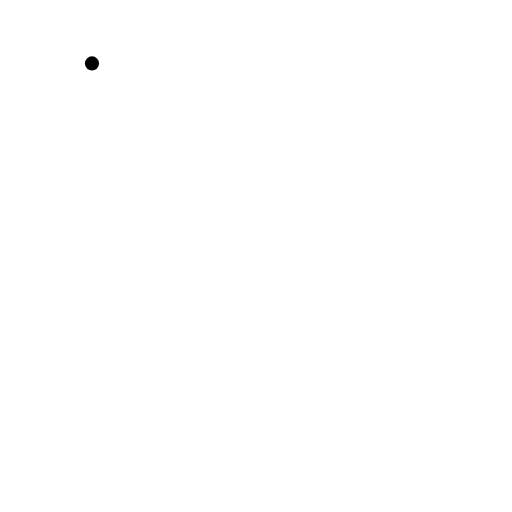
t = 0.00 s
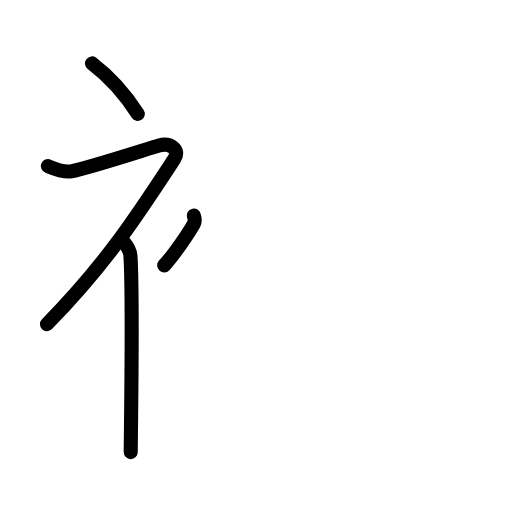
t = 3.88 s
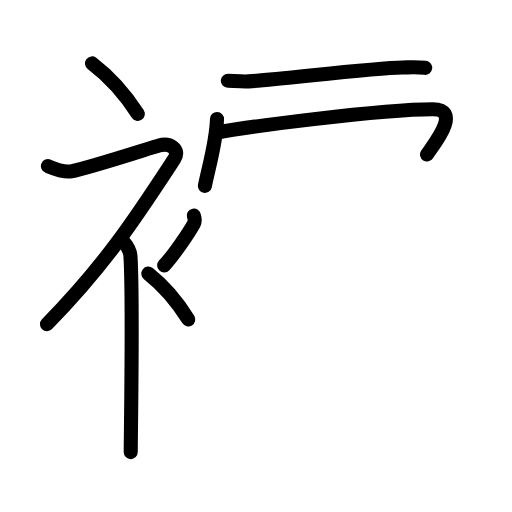
t = 7.63 s
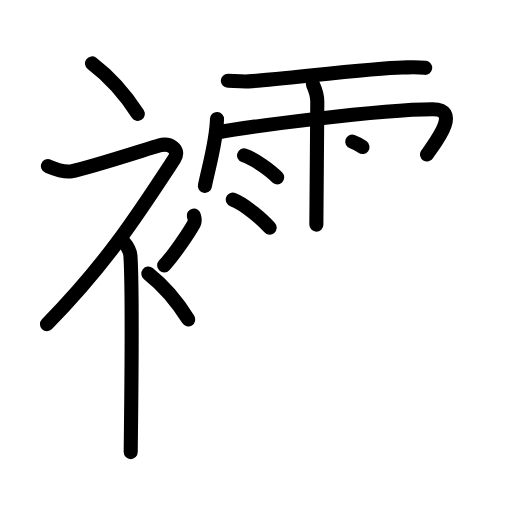
t = 11.25 s
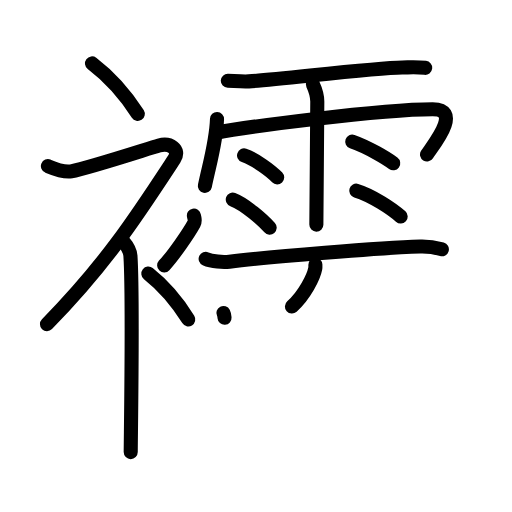
t = 15.13 s
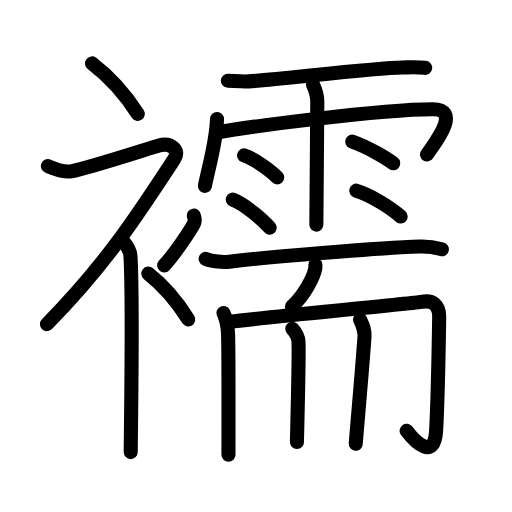
t = 19.00 s

The animated SVG that drew these frames (rendered in a browser with its animation timeline set to each time). Animation: 55 SMIL elements (animate=55); one cycle of 19.00 s.

<?xml version="1.0" encoding="UTF-8"?>
<!--
AniKanjiVG is licensed by CC-BY-SA Paul C. Sommerhoff (https://bitbucket.org/sommerhoff/anikanjivg).
AniKanjiVG uses KanjiVG which is licensed by CC-BY-SA Ulrich Apel (http://kanjivg.tagaini.net).
See also http://creativecommons.org/licenses/by-sa/3.0/
-->
<svg xmlns:kvg='http://kanjivg.tagaini.net' xmlns='http://www.w3.org/2000/svg' width='109' height='109' viewBox='0 0 109 109' style='fill:none;stroke:#000000;stroke-width:3;stroke-linecap:round;stroke-linejoin:round;' id="kvg:kanji_08966"><g id="kvg:08966" kvg:element="襦"><g id="kvg:08966-g1" kvg:element="衤" kvg:variant="true" kvg:original="衣" kvg:position="left" kvg:radical="general"><path id="kvg:08966-s1" kvg:type="㇔" d="M19.58,13.5c3.33,2.53,6.9,6.32,9.75,10.75"><animate attributeName="d" begin="0.0s" dur="1.0s" from="M19.58,13.5C19.58,13.5,19.58,13.5,19.58,13.5" to="M19.58,13.5c3.33,2.53,6.9,6.32,9.75,10.75" />
</path>
<path id="kvg:08966-s2" kvg:type="㇇" d="M10.2,35.36c0.94,0.39,3.38,1.41,4.96,1.11c3.84-0.72,16.37-4.83,18.69-5.49c2.33-0.66,4.58,0.83,3.26,2.85C29.36,45.65,22.75,56,10,69"><animate attributeName="d" begin="1.0s" dur="0.25s" from="M10.2,35.36C10.2,35.36,10.2,35.36,10.2,35.36" to="M10.2,35.36c0.94,0.39,3.38,1.41,4.96,1.11" />
<animate attributeName="d" begin="1.25s" dur="0.25s" from="M10.2,35.36c0.94,0.39,3.38,1.41,4.96,1.11c0,0,0,0,0,0,0" to="M10.2,35.36c0.94,0.39,3.38,1.41,4.96,1.11c3.84-0.72,16.37-4.83,18.69-5.49" />
<animate attributeName="d" begin="1.5s" dur="0.25s" from="M10.2,35.36c0.94,0.39,3.38,1.41,4.96,1.11c3.84-0.72,16.37-4.83,18.69-5.49c0,0,0,0,0,0,0" to="M10.2,35.36c0.94,0.39,3.38,1.41,4.96,1.11c3.84-0.72,16.37-4.83,18.69-5.49c2.33-0.66,4.58,0.83,3.26,2.85" />
<animate attributeName="d" begin="1.75s" dur="0.25s" from="M10.2,35.36c0.94,0.39,3.38,1.41,4.96,1.11c3.84-0.72,16.37-4.83,18.69-5.49c2.33-0.66,4.58,0.83,3.26,2.85c0,0,0,0,0,0,0" to="M10.2,35.36c0.94,0.39,3.38,1.41,4.96,1.11c3.84-0.72,16.37-4.83,18.69-5.49c2.33-0.66,4.58,0.83,3.26,2.85C29.36,45.65,22.75,56,10,69" />
<animate attributeName="d" begin="0s" dur="1.0s" from="M-100,-100" to="M-100,-100" />
</path>
<path id="kvg:08966-s3" kvg:type="㇑" d="M26,51.11c0.12,0.29,1.65,1.53,1.77,3.39c0.57,8.93,0.06,38.7,0.06,41.75"><animate attributeName="d" begin="2.0s" dur="0.5s" from="M26,51.11C26,51.11,26,51.11,26,51.11" to="M26,51.11c0.12,0.29,1.65,1.53,1.77,3.39" />
<animate attributeName="d" begin="2.5s" dur="0.5s" from="M26,51.11c0.12,0.29,1.65,1.53,1.77,3.39c0,0,0,0,0,0,0" to="M26,51.11c0.12,0.29,1.65,1.53,1.77,3.39c0.57,8.93,0.06,38.7,0.06,41.75" />
<animate attributeName="d" begin="0s" dur="2.0s" from="M-100,-100" to="M-100,-100" />
</path>
<path id="kvg:08966-s4" kvg:type="㇒" d="M41.28,45.89c0.17,0.87,0.34,1.1,0,1.74c-1.04,1.91-4.25,6.61-6.33,8.87"><animate attributeName="d" begin="3.0s" dur="0.5s" from="M41.28,45.89C41.28,45.89,41.28,45.89,41.28,45.89" to="M41.28,45.89c0.17,0.87,0.34,1.1,0,1.74" />
<animate attributeName="d" begin="3.5s" dur="0.5s" from="M41.28,45.89c0.17,0.87,0.34,1.1,0,1.74c0,0,0,0,0,0,0" to="M41.28,45.89c0.17,0.87,0.34,1.1,0,1.74c-1.04,1.91-4.25,6.61-6.33,8.87" />
<animate attributeName="d" begin="0s" dur="3.0s" from="M-100,-100" to="M-100,-100" />
</path>
<path id="kvg:08966-s5" kvg:type="㇔" d="M31.58,58.25c2.9,2.29,6.01,5.73,8.5,9.75"><animate attributeName="d" begin="4.0s" dur="1.0s" from="M31.58,58.25C31.58,58.25,31.58,58.25,31.58,58.25" to="M31.58,58.25c2.9,2.29,6.01,5.73,8.5,9.75" />
<animate attributeName="d" begin="0s" dur="4.0s" from="M-100,-100" to="M-100,-100" />
</path>
</g>
<g id="kvg:08966-g2" kvg:element="需" kvg:position="right"><g id="kvg:08966-g3" kvg:element="雨" kvg:variant="true" kvg:position="top"><path id="kvg:08966-s6" kvg:type="㇐" d="M48.5,17.2c1.3,0.04,3.21,0.2,4.47,0.12c6.8-0.44,26.6-2.88,32.67-2.96c1.77-0.02,3.25-0.12,4.87,0.08"><animate attributeName="d" begin="5.0s" dur="0.3333333333333333s" from="M48.5,17.2C48.5,17.2,48.5,17.2,48.5,17.2" to="M48.5,17.2c1.3,0.04,3.21,0.2,4.47,0.12" />
<animate attributeName="d" begin="5.333333333333333s" dur="0.3333333333333333s" from="M48.5,17.2c1.3,0.04,3.21,0.2,4.47,0.12c0,0,0,0,0,0,0" to="M48.5,17.2c1.3,0.04,3.21,0.2,4.47,0.12c6.8-0.44,26.6-2.88,32.67-2.96" />
<animate attributeName="d" begin="5.666666666666667s" dur="0.3333333333333333s" from="M48.5,17.2c1.3,0.04,3.21,0.2,4.47,0.12c6.8-0.44,26.6-2.88,32.67-2.96c0,0,0,0,0,0,0" to="M48.5,17.2c1.3,0.04,3.21,0.2,4.47,0.12c6.8-0.44,26.6-2.88,32.67-2.96c1.77-0.02,3.25-0.12,4.87,0.08" />
<animate attributeName="d" begin="0s" dur="5.0s" from="M-100,-100" to="M-100,-100" />
</path>
<path id="kvg:08966-s7" kvg:type="㇔/㇑" d="M46.2,25.33c-0.16,4.87-1.56,9.34-2.59,14.26"><animate attributeName="d" begin="6.0s" dur="1.0s" from="M46.2,25.33C46.2,25.33,46.2,25.33,46.2,25.33" to="M46.2,25.33c-0.16,4.87-1.56,9.34-2.59,14.26" />
<animate attributeName="d" begin="0s" dur="6.0s" from="M-100,-100" to="M-100,-100" />
</path>
<path id="kvg:08966-s8" kvg:type="㇖b/㇆" d="M46.06,28.26c5.32-1.05,34.76-5.01,46.05-5.01c6.54,0-0.16,8-1.2,9.64"><animate attributeName="d" begin="7.0s" dur="0.5s" from="M46.06,28.26C46.06,28.26,46.06,28.26,46.06,28.26" to="M46.06,28.26c5.32-1.05,34.76-5.01,46.05-5.01" />
<animate attributeName="d" begin="7.5s" dur="0.5s" from="M46.06,28.26c5.32-1.05,34.76-5.01,46.05-5.01c0,0,0,0,0,0,0" to="M46.06,28.26c5.32-1.05,34.76-5.01,46.05-5.01c6.54,0-0.16,8-1.2,9.64" />
<animate attributeName="d" begin="0s" dur="7.0s" from="M-100,-100" to="M-100,-100" />
</path>
<path id="kvg:08966-s9" kvg:type="㇑" d="M66.6,17.93c0.65,1.4,0.94,2.32,0.95,3.69c0.01,0.49-0.2,24.85-0.2,26.2"><animate attributeName="d" begin="8.0s" dur="0.5s" from="M66.6,17.93C66.6,17.93,66.6,17.93,66.6,17.93" to="M66.6,17.93c0.65,1.4,0.94,2.32,0.95,3.69" />
<animate attributeName="d" begin="8.5s" dur="0.5s" from="M66.6,17.93c0.65,1.4,0.94,2.32,0.95,3.69c0,0,0,0,0,0,0" to="M66.6,17.93c0.65,1.4,0.94,2.32,0.95,3.69c0.01,0.49-0.2,24.85-0.2,26.2" />
<animate attributeName="d" begin="0s" dur="8.0s" from="M-100,-100" to="M-100,-100" />
</path>
<path id="kvg:08966-s10" kvg:type="㇔" d="M51.96,33.09c2.42,0.83,5.73,3.3,7.05,4.67"><animate attributeName="d" begin="9.0s" dur="1.0s" from="M51.96,33.09C51.96,33.09,51.96,33.09,51.96,33.09" to="M51.96,33.09c2.42,0.83,5.73,3.3,7.05,4.67" />
<animate attributeName="d" begin="0s" dur="9.0s" from="M-100,-100" to="M-100,-100" />
</path>
<path id="kvg:08966-s11" kvg:type="㇔" d="M49.56,42.48c2.54,0.94,6.46,4.42,7.85,5.99"><animate attributeName="d" begin="10.0s" dur="1.0s" from="M49.56,42.48C49.56,42.48,49.56,42.48,49.56,42.48" to="M49.56,42.48c2.54,0.94,6.46,4.42,7.85,5.99" />
<animate attributeName="d" begin="0s" dur="10.0s" from="M-100,-100" to="M-100,-100" />
</path>
<path id="kvg:08966-s12" kvg:type="㇔" d="M74.99,30.15c3.44,1.2,7.35,3.6,8.72,4.6"><animate attributeName="d" begin="11.0s" dur="1.0s" from="M74.99,30.15C74.99,30.15,74.99,30.15,74.99,30.15" to="M74.99,30.15c3.44,1.2,7.35,3.6,8.72,4.6" />
<animate attributeName="d" begin="0s" dur="11.0s" from="M-100,-100" to="M-100,-100" />
</path>
<path id="kvg:08966-s13" kvg:type="㇔" d="M75.84,40.59c3.25,0.97,7.69,3.89,9.46,5.51"><animate attributeName="d" begin="12.0s" dur="1.0s" from="M75.84,40.59C75.84,40.59,75.84,40.59,75.84,40.59" to="M75.84,40.59c3.25,0.97,7.69,3.89,9.46,5.51" />
<animate attributeName="d" begin="0s" dur="12.0s" from="M-100,-100" to="M-100,-100" />
</path>
</g>
<g id="kvg:08966-g4" kvg:element="而" kvg:position="bottom"><g id="kvg:08966-g5" kvg:position="top"><path id="kvg:08966-s14" kvg:type="㇐" d="M43.78,55.11c1.32,0.6,3.73,0.76,5.05,0.6c8.39-1.04,32.42-2.97,40.63-3.23c2.19-0.07,3.51,0.29,4.61,0.59"><animate attributeName="d" begin="13.0s" dur="0.3333333333333333s" from="M43.78,55.11C43.78,55.11,43.78,55.11,43.78,55.11" to="M43.78,55.11c1.32,0.6,3.73,0.76,5.05,0.6" />
<animate attributeName="d" begin="13.333333333333334s" dur="0.3333333333333333s" from="M43.78,55.11c1.32,0.6,3.73,0.76,5.05,0.6c0,0,0,0,0,0,0" to="M43.78,55.11c1.32,0.6,3.73,0.76,5.05,0.6c8.39-1.04,32.42-2.97,40.63-3.23" />
<animate attributeName="d" begin="13.666666666666666s" dur="0.3333333333333333s" from="M43.78,55.11c1.32,0.6,3.73,0.76,5.05,0.6c8.39-1.04,32.42-2.97,40.63-3.23c0,0,0,0,0,0,0" to="M43.78,55.11c1.32,0.6,3.73,0.76,5.05,0.6c8.39-1.04,32.42-2.97,40.63-3.23c2.19-0.07,3.51,0.29,4.61,0.59" />
<animate attributeName="d" begin="0s" dur="13.0s" from="M-100,-100" to="M-100,-100" />
</path>
<path id="kvg:08966-s15" kvg:type="㇒" d="M67.14,56.36c0.01,0.21,0.03,0.54-0.03,0.84c-0.34,1.78-2.29,5.67-4.96,8.06"><animate attributeName="d" begin="14.0s" dur="0.5s" from="M67.14,56.36C67.14,56.36,67.14,56.36,67.14,56.36" to="M67.14,56.36c0.01,0.21,0.03,0.54-0.03,0.84" />
<animate attributeName="d" begin="14.5s" dur="0.5s" from="M67.14,56.36c0.01,0.21,0.03,0.54-0.03,0.84c0,0,0,0,0,0,0" to="M67.14,56.36c0.01,0.21,0.03,0.54-0.03,0.84c-0.34,1.78-2.29,5.67-4.96,8.06" />
<animate attributeName="d" begin="0s" dur="14.0s" from="M-100,-100" to="M-100,-100" />
</path>
</g>
<g id="kvg:08966-g6" kvg:position="bottom"><g id="kvg:08966-g7" kvg:element="冂"><path id="kvg:08966-s16" kvg:type="㇑" d="M47.56,66.63c0.46,0.93,0.85,2.4,0.97,4.08c0.17,2.46,0.11,20.79,0.11,26.09"><animate attributeName="d" begin="15.0s" dur="0.5s" from="M47.56,66.63C47.56,66.63,47.56,66.63,47.56,66.63" to="M47.56,66.63c0.46,0.93,0.85,2.4,0.97,4.08" />
<animate attributeName="d" begin="15.5s" dur="0.5s" from="M47.56,66.63c0.46,0.93,0.85,2.4,0.97,4.08c0,0,0,0,0,0,0" to="M47.56,66.63c0.46,0.93,0.85,2.4,0.97,4.08c0.17,2.46,0.11,20.79,0.11,26.09" />
<animate attributeName="d" begin="0s" dur="15.0s" from="M-100,-100" to="M-100,-100" />
</path>
<path id="kvg:08966-s17" kvg:type="㇆a" d="M49.1,68.48c5.79-0.74,39.44-3.93,40.58-4.19c2.44-0.56,3.85,0.71,3.82,3.19c-0.09,6.02-0.25,16.77-0.65,24.13c-0.36,6.59-4.46,2.52-6.28,0.11"><animate attributeName="d" begin="16.0s" dur="0.25s" from="M49.1,68.48C49.1,68.48,49.1,68.48,49.1,68.48" to="M49.1,68.48c5.79-0.74,39.44-3.93,40.58-4.19" />
<animate attributeName="d" begin="16.25s" dur="0.25s" from="M49.1,68.48c5.79-0.74,39.44-3.93,40.58-4.19c0,0,0,0,0,0,0" to="M49.1,68.48c5.79-0.74,39.44-3.93,40.58-4.19c2.44-0.56,3.85,0.71,3.82,3.19" />
<animate attributeName="d" begin="16.5s" dur="0.25s" from="M49.1,68.48c5.79-0.74,39.44-3.93,40.58-4.19c2.44-0.56,3.85,0.71,3.82,3.19c0,0,0,0,0,0,0" to="M49.1,68.48c5.79-0.74,39.44-3.93,40.58-4.19c2.44-0.56,3.85,0.71,3.82,3.19c-0.09,6.02-0.25,16.77-0.65,24.13" />
<animate attributeName="d" begin="16.75s" dur="0.25s" from="M49.1,68.48c5.79-0.74,39.44-3.93,40.58-4.19c2.44-0.56,3.85,0.71,3.82,3.19c-0.09,6.02-0.25,16.77-0.65,24.13c0,0,0,0,0,0,0" to="M49.1,68.48c5.79-0.74,39.44-3.93,40.58-4.19c2.44-0.56,3.85,0.71,3.82,3.19c-0.09,6.02-0.25,16.77-0.65,24.13c-0.36,6.59-4.46,2.52-6.28,0.11" />
<animate attributeName="d" begin="0s" dur="16.0s" from="M-100,-100" to="M-100,-100" />
</path>
</g>
<path id="kvg:08966-s18" kvg:type="㇑" d="M62.23,69.99c0.55,0.61,1.26,1.81,1.31,2.71c0.18,3.02-0.32,20.05-0.32,21.41"><animate attributeName="d" begin="17.0s" dur="0.5s" from="M62.23,69.99C62.23,69.99,62.23,69.99,62.23,69.99" to="M62.23,69.99c0.55,0.61,1.26,1.81,1.31,2.71" />
<animate attributeName="d" begin="17.5s" dur="0.5s" from="M62.23,69.99c0.55,0.61,1.26,1.81,1.31,2.71c0,0,0,0,0,0,0" to="M62.23,69.99c0.55,0.61,1.26,1.81,1.31,2.71c0.18,3.02-0.32,20.05-0.32,21.41" />
<animate attributeName="d" begin="0s" dur="17.0s" from="M-100,-100" to="M-100,-100" />
</path>
<path id="kvg:08966-s19" kvg:type="㇑" d="M76.65,68.02c0.65,1.4,1.05,2.33,0.95,3.69C77,80,76.11,89.67,75.73,94.48"><animate attributeName="d" begin="18.0s" dur="0.5s" from="M76.65,68.02C76.65,68.02,76.65,68.02,76.65,68.02" to="M76.65,68.02c0.65,1.4,1.05,2.33,0.95,3.69" />
<animate attributeName="d" begin="18.5s" dur="0.5s" from="M76.65,68.02c0.65,1.4,1.05,2.33,0.95,3.69c0,0,0,0,0,0,0" to="M76.65,68.02c0.65,1.4,1.05,2.33,0.95,3.69C77,80,76.11,89.67,75.73,94.48" />
<animate attributeName="d" begin="0s" dur="18.0s" from="M-100,-100" to="M-100,-100" />
</path>
</g>
</g>
</g>
</g>
</svg>
